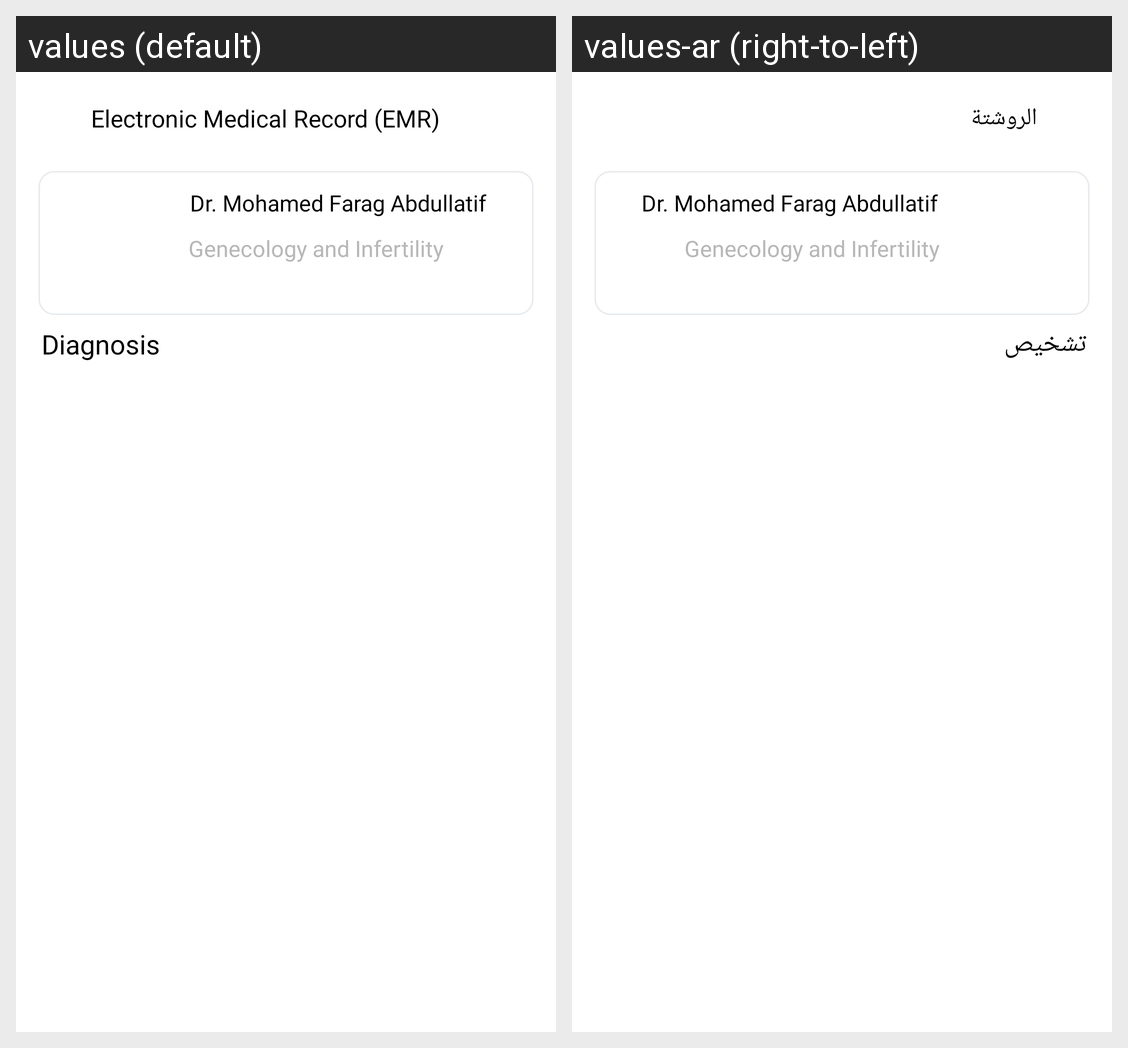

This grid shows one Android layout under two languages. Give, for every string resource on the screen, its name, the default text and each shown locale's text.
Android screen res/layout/medical_historyfragment.xml rendered under 2 locales, left to right: values (default), values-ar (right-to-left). Device: Nexus 5 (rendered at 1080×1920; each locale shown at half size, 540×960, under a caption strip naming it); theme Theme.NewDesign.
Strings drawn on this screen, with the default value and each locale's value (text and hints the layout hard-codes, and strings that could not be matched under every locale, appear in the picture but are not listed):

medical_history
  values: Electronic Medical Record (EMR)
  values-ar: الروشتة

diagnosis
  values: Diagnosis
  values-ar: تشخيص
